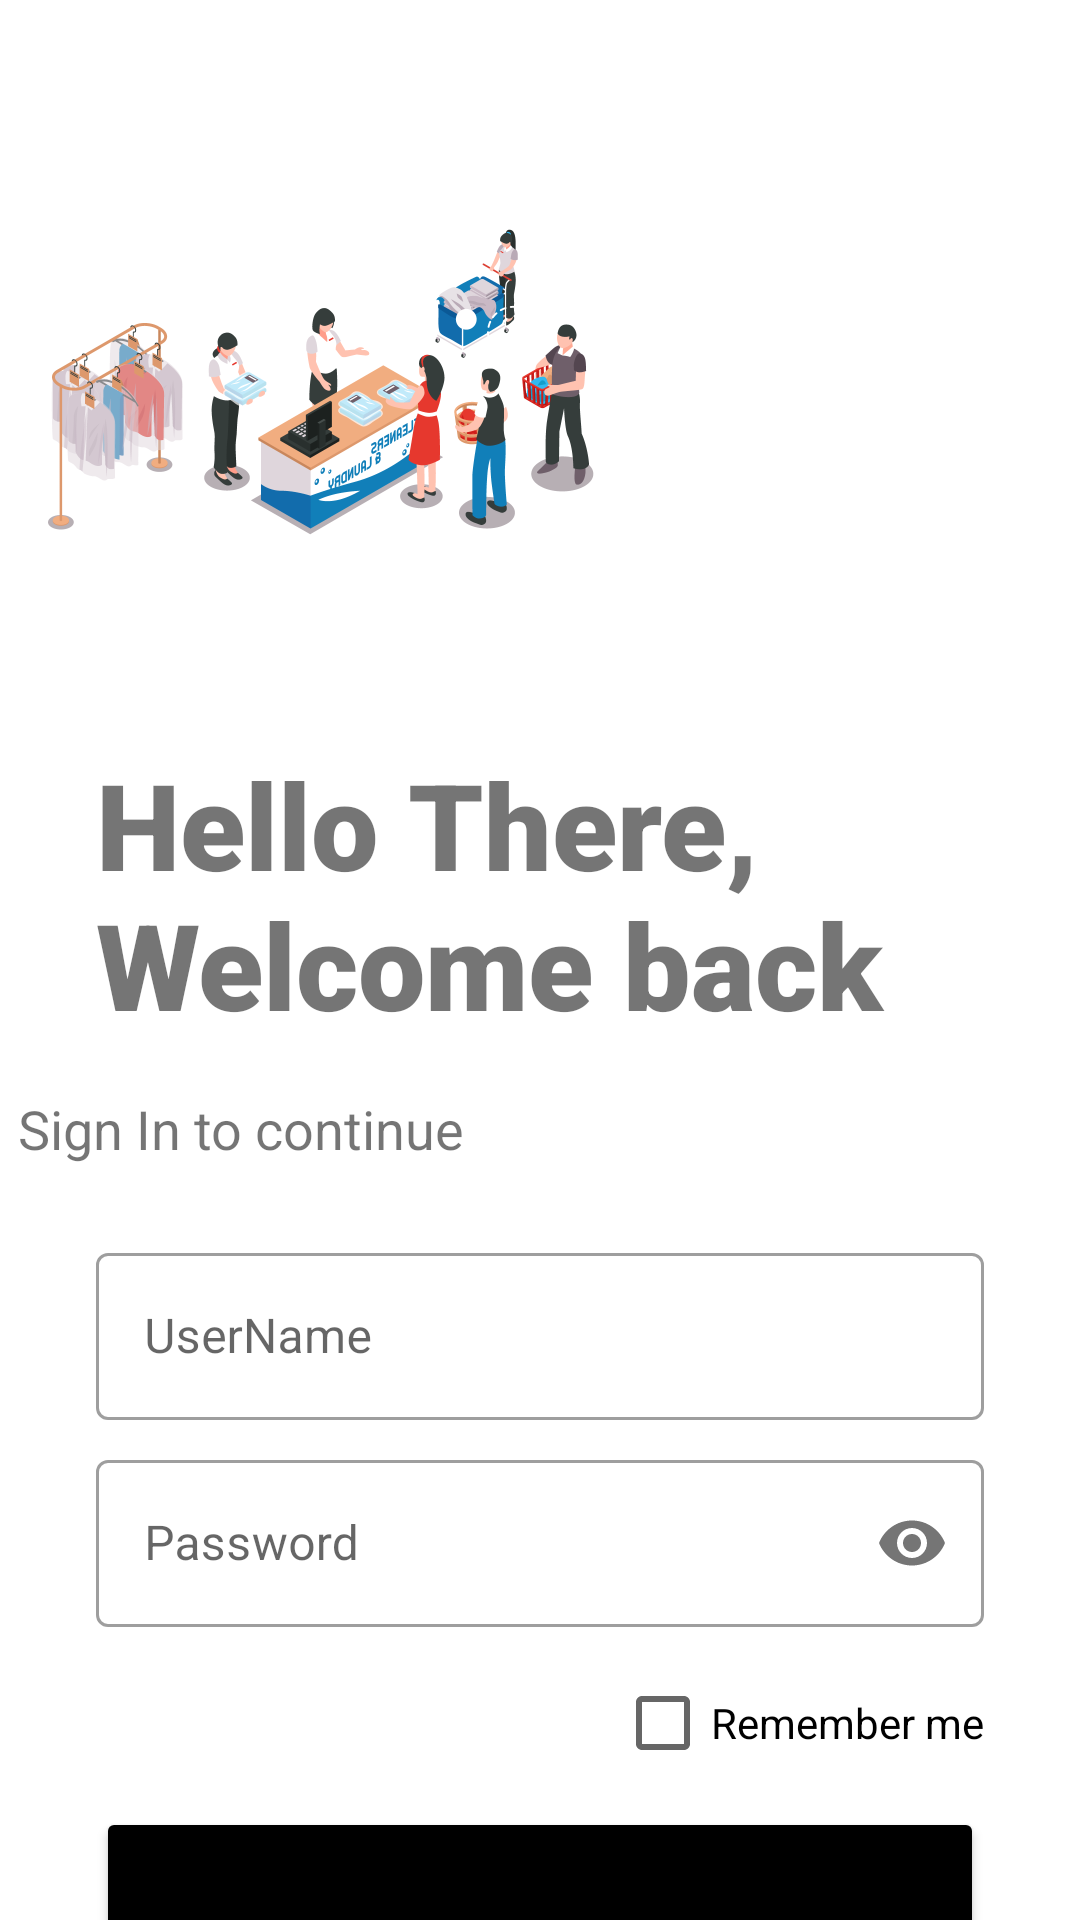

Produce the Android XML layout that renders to this screen, including the resource entries it uses.
<!-- AndroidManifest.xml: application theme Theme.MaterPanel -->
<!-- res/layout/activity_login.xml -->
<?xml version="1.0" encoding="utf-8"?>
<androidx.constraintlayout.widget.ConstraintLayout xmlns:android="http://schemas.android.com/apk/res/android"
    xmlns:app="http://schemas.android.com/apk/res-auto"
    xmlns:tools="http://schemas.android.com/tools"
    android:layout_width="match_parent"
    android:layout_height="match_parent"
    tools:context=".UI.Login">

    <ImageView
        android:id="@+id/imageView2"
        android:layout_width="200dp"
        android:layout_height="200dp"
        android:layout_marginStart="32dp"
        android:layout_marginTop="32dp"
        android:layout_marginEnd="179dp"
        android:transitionName="logo_image"
        app:layout_constraintEnd_toEndOf="parent"
        app:layout_constraintStart_toStartOf="parent"
        app:layout_constraintTop_toTopOf="parent"
        app:srcCompat="@drawable/login_icon" />

    <TextView
        android:id="@+id/textView3"
        android:layout_width="0dp"
        android:layout_height="wrap_content"
        android:layout_marginStart="32dp"
        android:layout_marginTop="16dp"
        android:layout_marginEnd="32dp"
        android:fontFamily="sans-serif-black"
        android:text="Hello There, Welcome back"
        android:textSize="40sp"
        android:transitionName="logo_text"
        app:layout_constraintEnd_toEndOf="parent"
        app:layout_constraintStart_toStartOf="parent"
        app:layout_constraintTop_toBottomOf="@+id/imageView2" />

    <TextView
        android:id="@+id/textView4"
        android:layout_width="wrap_content"
        android:layout_height="wrap_content"
        android:layout_marginStart="32dp"
        android:layout_marginTop="16dp"
        android:layout_marginEnd="231dp"
        android:text="Sign In to continue"
        android:textSize="18sp"
        app:layout_constraintEnd_toEndOf="parent"
        app:layout_constraintStart_toStartOf="parent"
        app:layout_constraintTop_toBottomOf="@+id/textView3" />

    <com.google.android.material.textfield.TextInputLayout
        android:id="@+id/etEmail"
        style="@style/Widget.MaterialComponents.TextInputLayout.OutlinedBox"
        android:layout_width="match_parent"
        android:layout_height="wrap_content"
        android:layout_marginStart="32dp"
        android:layout_marginTop="24dp"
        android:layout_marginEnd="32dp"
        android:hint="UserName"
        app:layout_constraintEnd_toEndOf="parent"
        app:layout_constraintHorizontal_bias="0.5"
        app:layout_constraintStart_toStartOf="parent"
        app:layout_constraintTop_toBottomOf="@+id/textView4">

        <com.google.android.material.textfield.TextInputEditText
            android:layout_width="match_parent"
            android:layout_height="wrap_content"
            android:inputType="textEmailAddress" />

    </com.google.android.material.textfield.TextInputLayout>

    <com.google.android.material.textfield.TextInputLayout
        android:id="@+id/password"
        style="@style/Widget.MaterialComponents.TextInputLayout.OutlinedBox"
        android:layout_width="match_parent"
        android:layout_height="wrap_content"
        android:layout_marginStart="32dp"
        android:layout_marginTop="8dp"
        android:layout_marginEnd="32dp"
        android:hint="Password"
        app:layout_constraintEnd_toEndOf="parent"
        app:layout_constraintHorizontal_bias="0.5"
        app:layout_constraintStart_toStartOf="parent"
        app:layout_constraintTop_toBottomOf="@+id/etEmail"
        app:passwordToggleEnabled="true">

        <com.google.android.material.textfield.TextInputEditText
            android:layout_width="match_parent"
            android:layout_height="wrap_content"
            android:inputType="textPassword" />

    </com.google.android.material.textfield.TextInputLayout>

    <Button
        android:id="@+id/BtnLogin"
        android:layout_width="match_parent"
        android:layout_height="wrap_content"
        android:layout_marginStart="32dp"
        android:layout_marginTop="60dp"
        android:layout_marginEnd="32dp"
        android:backgroundTint="#000000"
        android:text="Go"
        app:layout_constraintEnd_toEndOf="parent"
        app:layout_constraintStart_toStartOf="parent"
        app:layout_constraintTop_toBottomOf="@+id/password" />

    <CheckBox
        android:id="@+id/checkBox"
        android:layout_width="wrap_content"
        android:layout_height="wrap_content"
        android:layout_marginTop="8dp"
        android:layout_marginEnd="32dp"
        android:text="Remember me"
        app:layout_constraintEnd_toEndOf="parent"
        app:layout_constraintTop_toBottomOf="@+id/password" />


</androidx.constraintlayout.widget.ConstraintLayout>
<!-- resources referenced by this layout -->
<resources>
  <!-- drawable login_icon: png bitmap (drawable, 141080 bytes) -->
  <style name="Theme.MaterPanel" parent="Theme.MaterialComponents.Light.NoActionBar">
          
          <item name="colorPrimary">@color/purple_500</item>
          <item name="colorPrimaryVariant">@color/purple_700</item>
          <item name="colorOnPrimary">@color/white</item>
          
          <item name="colorSecondary">@color/teal_200</item>
          <item name="colorSecondaryVariant">@color/teal_700</item>
          <item name="colorOnSecondary">@color/black</item>
          
          <item name="android:statusBarColor" tools:targetApi="l">?attr/colorPrimaryVariant</item>
          
          <item name="android:windowContentTransitions">true</item>
      </style>
  <color name="purple_500">#FF6200EE</color>
  <color name="purple_700">#FF3700B3</color>
  <color name="white">#FFFFFFFF</color>
  <color name="teal_200">#FF03DAC5</color>
  <color name="teal_700">#FF018786</color>
  <color name="black">#FF000000</color>
</resources>
